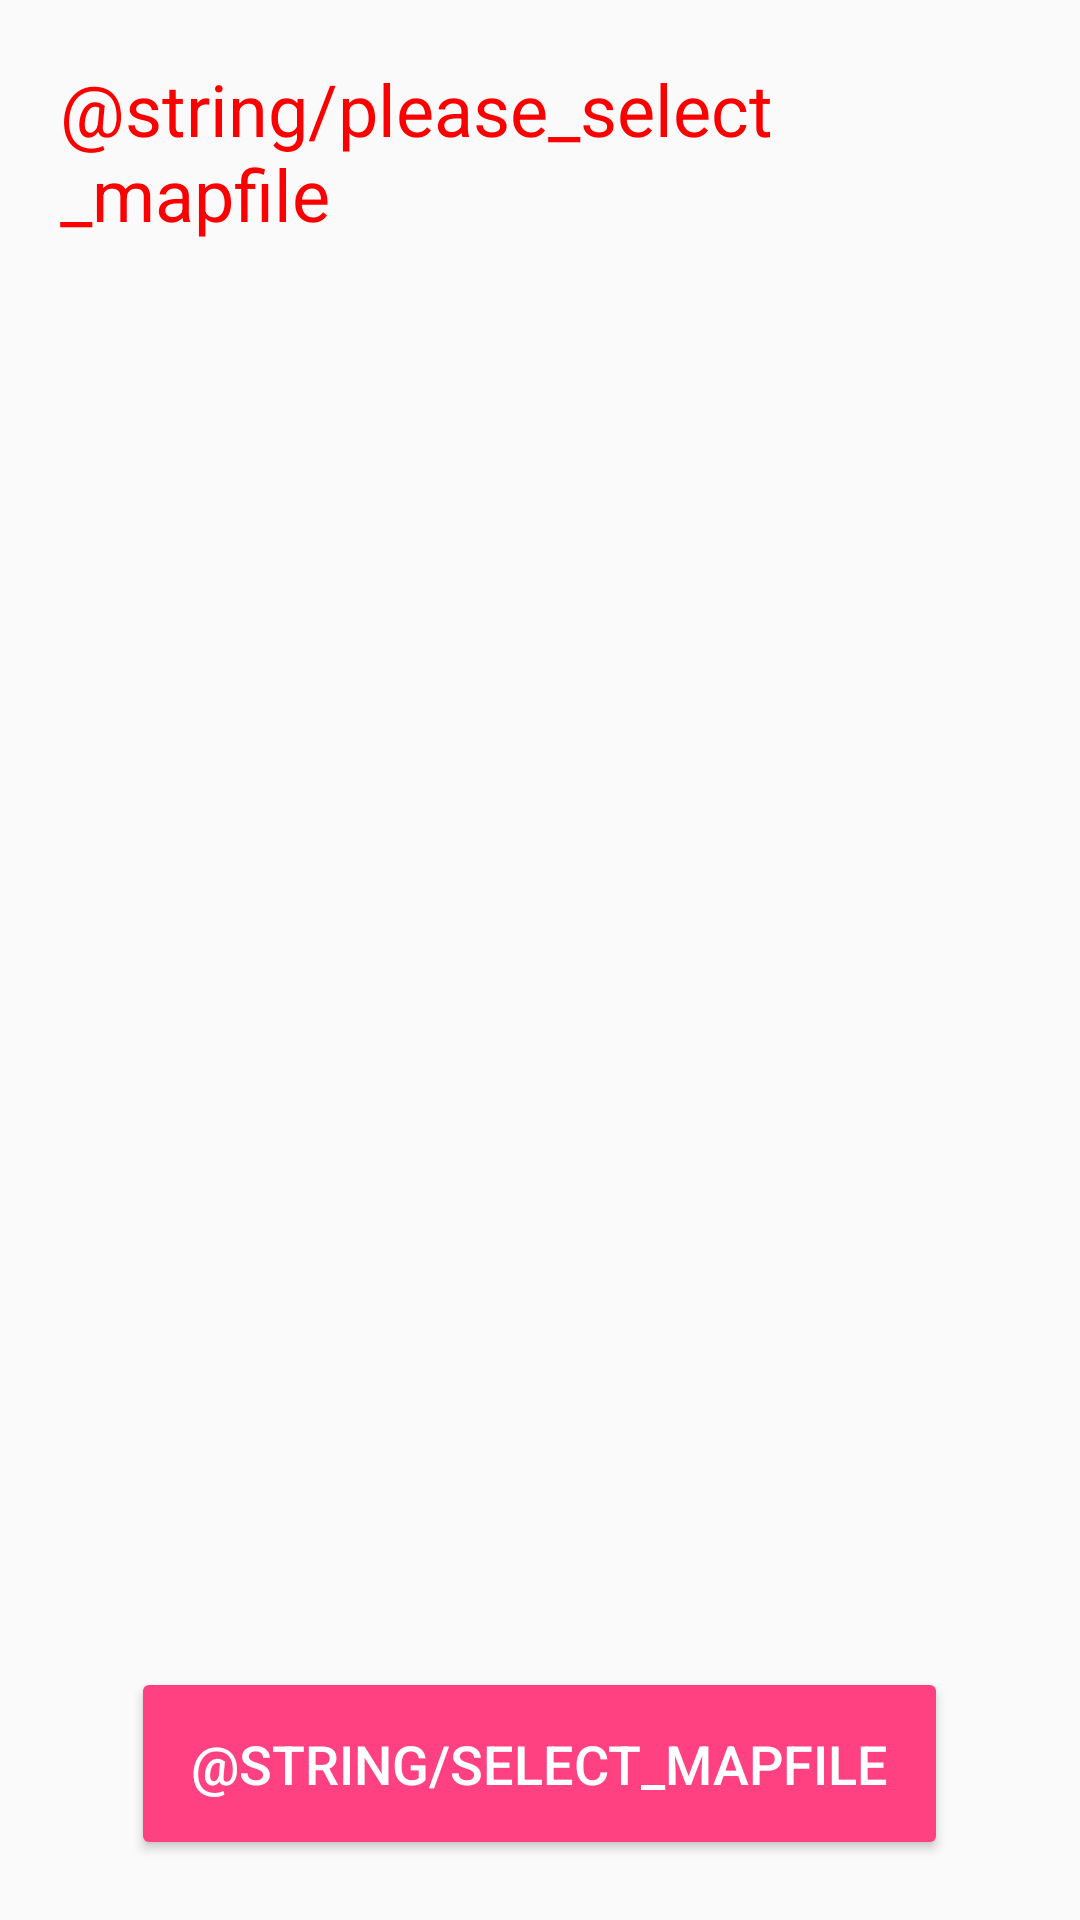

Layout XML and referenced resources for this Android screen:
<!-- AndroidManifest.xml: application theme AppTheme -->
<!-- res/layout/activity_start.xml -->
<?xml version="1.0" encoding="utf-8"?>
<RelativeLayout xmlns:android="http://schemas.android.com/apk/res/android"
    xmlns:app="http://schemas.android.com/apk/res-auto"
    xmlns:tools="http://schemas.android.com/tools"
    android:layout_width="match_parent"
    android:layout_height="match_parent"
    android:padding="20dp"
    tools:context="com.hunter.indoormap.StartActivity">

    <TextView
        android:id="@+id/hintText"
        android:layout_width="match_parent"
        android:layout_height="wrap_content"
        android:layout_alignParentTop="true"
        android:text="@string/please_select_mapfile"
        android:textColor="@color/red"
        android:textSize="24sp" />

    <ListView
        android:id="@+id/list"
        android:layout_width="match_parent"
        android:layout_height="match_parent"
        android:layout_below="@+id/hintText"
        android:layout_above="@+id/button"
        android:layout_marginTop="20dp"
        android:layout_marginBottom="20dp"/>

    <Button
        android:id="@+id/button"
        android:layout_width="wrap_content"
        android:layout_height="wrap_content"
        style="@style/Widget.AppCompat.Button.Colored"
        android:layout_alignParentBottom="true"
        android:layout_centerHorizontal="true"
        android:padding="20dp"
        android:text="@string/select_mapfile"
        android:textSize="18sp" />

</RelativeLayout>
<!-- resources referenced by this layout -->
<resources>
  <color name="red">#fb0000</color>
  <style name="AppTheme" parent="Theme.AppCompat.Light">
          
          <item name="colorPrimary">@color/colorPrimary</item>
          <item name="colorPrimaryDark">@color/colorPrimaryDark</item>
          <item name="colorAccent">@color/colorAccent</item>
  
          <item name="android:windowFullscreen">true</item>
          <item name="android:windowNoTitle">true</item>
      </style>
  <color name="colorPrimary">#3F51B5</color>
  <color name="colorPrimaryDark">#303F9F</color>
  <color name="colorAccent">#FF4081</color>
</resources>
